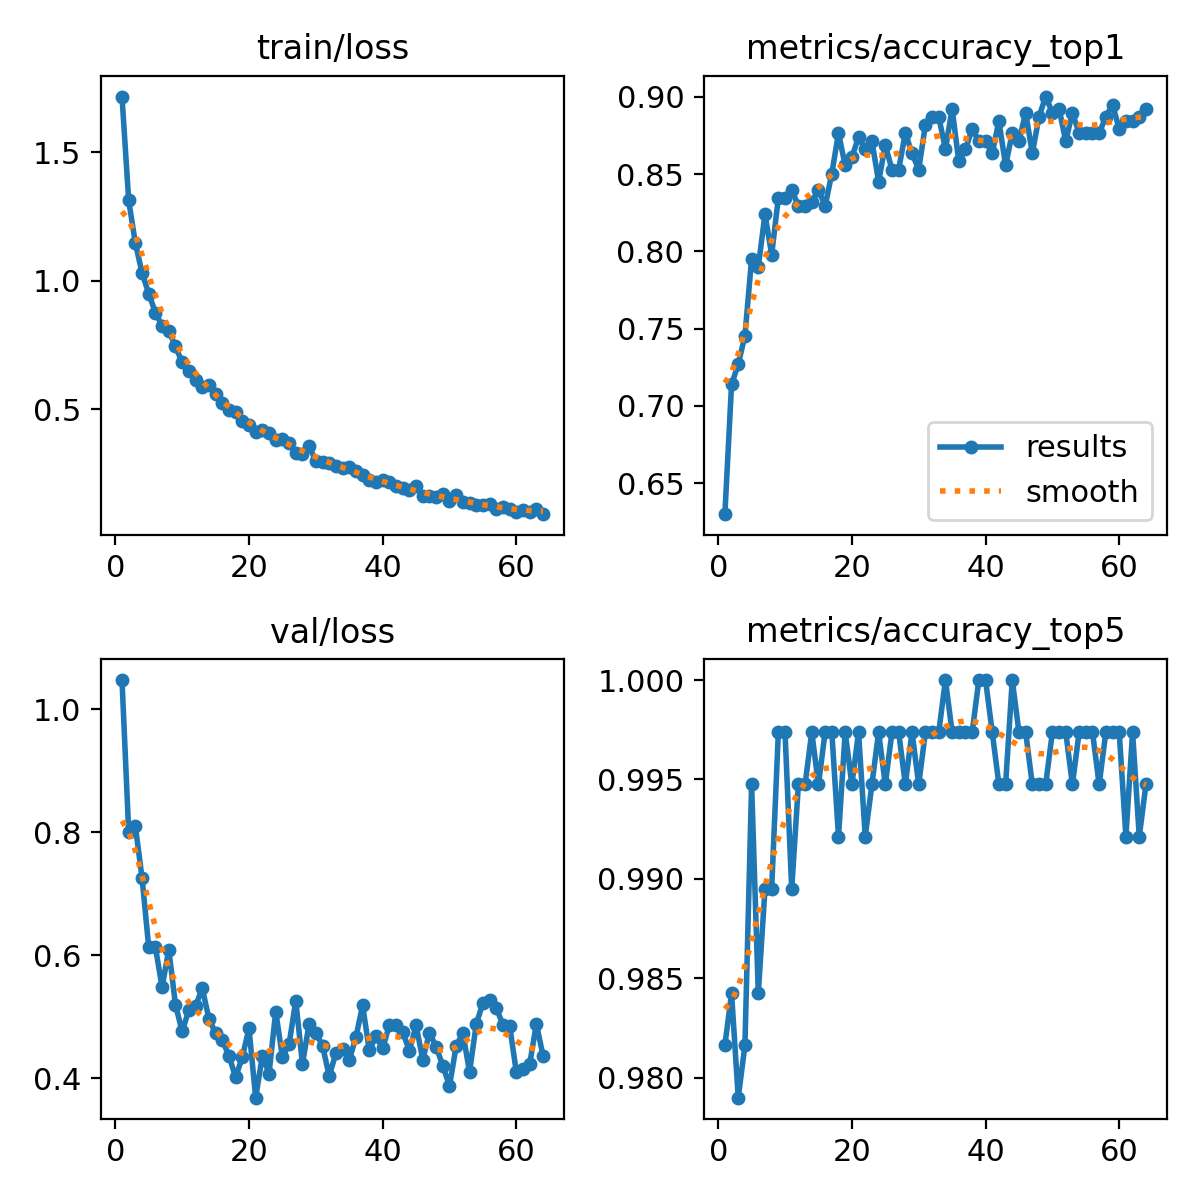

Source data for this figure (header and first rows):
epoch, time, train/loss, metrics/accuracy_top1, metrics/accuracy_top5, val/loss, lr/pg0, lr/pg1, lr/pg2
1, 174.9, 1.717, 0.6299, 0.9816, 1.048, 0.06708, 0.0003326, 0.0003326
2, 249.4, 1.313, 0.7139, 0.9842, 0.8009, 0.03408, 0.0006657, 0.0006657
3, 322, 1.146, 0.727, 0.979, 0.8099, 0.001076, 0.0009982, 0.0009982
4, 394.8, 1.03, 0.7454, 0.9816, 0.726, 0.0009978, 0.0009978, 0.0009978
5, 467.1, 0.9494, 0.7953, 0.9948, 0.613, 0.0009961, 0.0009961, 0.0009961
6, 538.8, 0.8755, 0.79, 0.9842, 0.6133, 0.0009938, 0.0009938, 0.0009938
7, 611.8, 0.8247, 0.8242, 0.9895, 0.5482, 0.0009911, 0.0009911, 0.0009911
8, 683.6, 0.8037, 0.7979, 0.9895, 0.6094, 0.000988, 0.000988, 0.000988
9, 755.3, 0.7445, 0.8347, 0.9974, 0.5199, 0.0009843, 0.0009843, 0.0009843
10, 829.4, 0.6816, 0.8347, 0.9974, 0.4762, 0.0009801, 0.0009801, 0.0009801
11, 900, 0.6501, 0.8399, 0.9895, 0.5111, 0.0009755, 0.0009755, 0.0009755
12, 971.6, 0.6131, 0.8294, 0.9948, 0.5169, 0.0009704, 0.0009704, 0.0009704
13, 1045, 0.5858, 0.8294, 0.9948, 0.5469, 0.0009649, 0.0009649, 0.0009649
14, 1117, 0.5937, 0.832, 0.9974, 0.4973, 0.0009589, 0.0009589, 0.0009589
15, 1188, 0.5583, 0.8399, 0.9948, 0.4735, 0.0009524, 0.0009524, 0.0009524
16, 1260, 0.5234, 0.8294, 0.9974, 0.4623, 0.0009455, 0.0009455, 0.0009455
17, 1332, 0.4956, 0.8504, 0.9974, 0.4368, 0.0009382, 0.0009382, 0.0009382
18, 1403, 0.4899, 0.8766, 0.9921, 0.4017, 0.0009304, 0.0009304, 0.0009304
19, 1476, 0.4534, 0.8556, 0.9974, 0.4346, 0.0009222, 0.0009222, 0.0009222
20, 1551, 0.4396, 0.8609, 0.9948, 0.4812, 0.0009135, 0.0009135, 0.0009135
21, 1625, 0.4123, 0.874, 0.9974, 0.3686, 0.0009045, 0.0009045, 0.0009045
22, 1696, 0.4169, 0.8661, 0.9921, 0.4367, 0.0008951, 0.0008951, 0.0008951
23, 1768, 0.4058, 0.8714, 0.9948, 0.4078, 0.0008853, 0.0008853, 0.0008853
24, 1843, 0.3802, 0.8451, 0.9974, 0.5086, 0.0008751, 0.0008751, 0.0008751
25, 1914, 0.3826, 0.8688, 0.9948, 0.4344, 0.0008645, 0.0008645, 0.0008645
26, 1985, 0.3689, 0.853, 0.9974, 0.4557, 0.0008536, 0.0008536, 0.0008536
27, 2060, 0.3309, 0.853, 0.9974, 0.5262, 0.0008423, 0.0008423, 0.0008423
28, 2131, 0.3257, 0.8766, 0.9948, 0.4233, 0.0008307, 0.0008307, 0.0008307
29, 2204, 0.3547, 0.8635, 0.9974, 0.489, 0.0008187, 0.0008187, 0.0008187
30, 2278, 0.2994, 0.853, 0.9948, 0.474, 0.0008065, 0.0008065, 0.0008065
31, 2351, 0.2932, 0.8819, 0.9974, 0.4532, 0.0007939, 0.0007939, 0.0007939
32, 2423, 0.2912, 0.8871, 0.9974, 0.4038, 0.0007811, 0.0007811, 0.0007811
33, 2495, 0.2772, 0.8871, 0.9974, 0.4408, 0.0007679, 0.0007679, 0.0007679
34, 2569, 0.271, 0.8661, 1, 0.4483, 0.0007545, 0.0007545, 0.0007545
35, 2640, 0.2767, 0.8924, 0.9974, 0.4298, 0.0007409, 0.0007409, 0.0007409
36, 2714, 0.2582, 0.8583, 0.9974, 0.467, 0.000727, 0.000727, 0.000727
37, 2786, 0.2437, 0.8661, 0.9974, 0.5187, 0.0007129, 0.0007129, 0.0007129
38, 2857, 0.2241, 0.8793, 0.9974, 0.4455, 0.0006986, 0.0006986, 0.0006986
39, 2929, 0.2166, 0.8714, 1, 0.4685, 0.0006841, 0.0006841, 0.0006841
40, 3001, 0.2233, 0.8714, 1, 0.4486, 0.0006694, 0.0006694, 0.0006694
41, 3075, 0.2167, 0.8635, 0.9974, 0.4867, 0.0006545, 0.0006545, 0.0006545
42, 3149, 0.2012, 0.8845, 0.9948, 0.4868, 0.0006395, 0.0006395, 0.0006395
43, 3222, 0.1924, 0.8556, 0.9948, 0.4751, 0.0006244, 0.0006244, 0.0006244
44, 3293, 0.186, 0.8766, 1, 0.4451, 0.0006091, 0.0006091, 0.0006091
45, 3363, 0.1998, 0.8714, 0.9974, 0.4862, 0.0005937, 0.0005937, 0.0005937
46, 3434, 0.1611, 0.8898, 0.9974, 0.4305, 0.0005783, 0.0005783, 0.0005783
47, 3506, 0.1634, 0.8635, 0.9948, 0.4743, 0.0005627, 0.0005627, 0.0005627
48, 3577, 0.1562, 0.8871, 0.9948, 0.4511, 0.0005471, 0.0005471, 0.0005471
49, 3646, 0.1689, 0.9003, 0.9948, 0.4207, 0.0005314, 0.0005314, 0.0005314
50, 3720, 0.142, 0.8898, 0.9974, 0.3875, 0.0005158, 0.0005158, 0.0005158
51, 3793, 0.1657, 0.8924, 0.9974, 0.4529, 0.0005001, 0.0005001, 0.0005001
52, 3864, 0.139, 0.8714, 0.9974, 0.4738, 0.0004843, 0.0004843, 0.0004843
53, 3936, 0.1354, 0.8898, 0.9948, 0.4103, 0.0004687, 0.0004687, 0.0004687
54, 4010, 0.1266, 0.8766, 0.9974, 0.488, 0.000453, 0.000453, 0.000453
55, 4082, 0.1258, 0.8766, 0.9974, 0.5229, 0.0004374, 0.0004374, 0.0004374
56, 4153, 0.1322, 0.8766, 0.9974, 0.5281, 0.0004218, 0.0004218, 0.0004218
57, 4226, 0.1109, 0.8766, 0.9948, 0.5139, 0.0004064, 0.0004064, 0.0004064
58, 4302, 0.1206, 0.8871, 0.9974, 0.4875, 0.000391, 0.000391, 0.000391
59, 4375, 0.1128, 0.895, 0.9974, 0.4854, 0.0003757, 0.0003757, 0.0003757
60, 4448, 0.1006, 0.8793, 0.9974, 0.4101, 0.0003606, 0.0003606, 0.0003606
... 4 more rows
